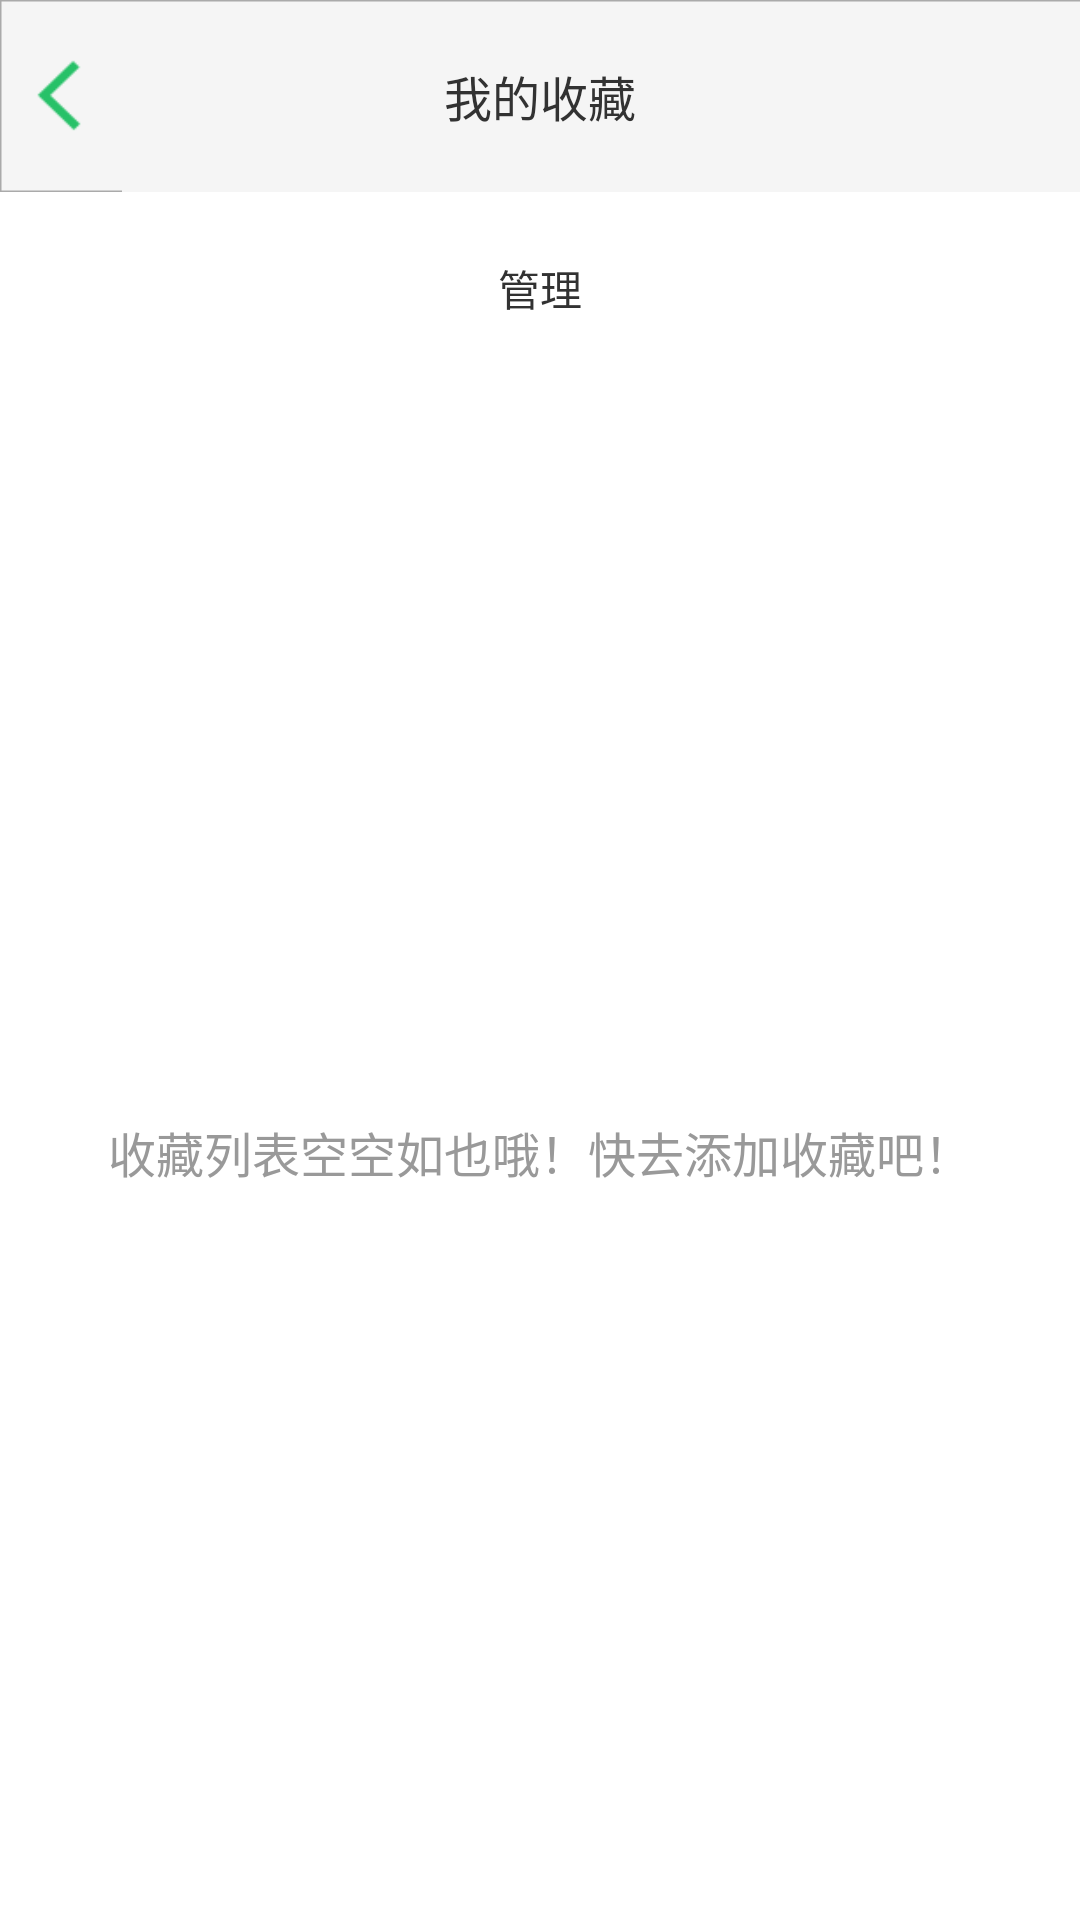

Here is an Android app screen rendered from its layout file. Give the layout XML and the strings, colors and styles it references.
<!-- AndroidManifest.xml: application theme AppTheme -->
<!-- res/layout/favourite_layout.xml -->
<?xml version="1.0" encoding="utf-8"?>
<LinearLayout xmlns:android="http://schemas.android.com/apk/res/android"
    android:layout_width="match_parent"
    android:layout_height="match_parent"
    android:orientation="vertical" >
    
   <RelativeLayout
       android:id="@+id/download_titlebar"
       android:layout_height="0dp"
       android:layout_width="fill_parent"
       android:layout_weight="1.0"
       android:background="@drawable/titlebar">
       <ImageButton 
           android:id="@+id/back"
           android:layout_width="70dp"
           android:layout_height="55dp"
           android:layout_centerVertical="true"
           android:layout_marginLeft="5dp"
           android:background="@drawable/back_activity_btn"/>
       <TextView 
           android:layout_width="wrap_content"
           android:layout_height="wrap_content"
           android:layout_centerInParent="true"
           android:textSize="16sp"
           android:text="@string/home_fav"/>
    </RelativeLayout>
    
     <RelativeLayout
        android:id="@+id/controller_bar"
        android:layout_width="fill_parent"
        android:layout_height="0dp"
        android:layout_weight="1.0">
        <TextView
            android:id="@+id/fav_total"
            android:layout_width="wrap_content"
            android:layout_height="wrap_content"
            android:textSize="14sp"
            android:text="@string/manage"
            android:layout_centerInParent="true"/>
     </RelativeLayout>
     
    <RelativeLayout 
        android:id="@+id/fav_bottom_bar"
        android:layout_width="match_parent"
        android:layout_height="0dp"
        android:layout_weight="8.0" >
      <TextView 
          android:id="@+id/fav_info"
          android:layout_width="wrap_content"
          android:layout_height="wrap_content"
          android:textSize="16sp"
          android:textColor="#999999"
          android:layout_centerInParent="true"
          android:text="@string/fav_info"/>
      <ListView 
        android:id="@+id/fav_song_list"
        android:layout_width="match_parent"
        android:layout_height="wrap_content"
        android:cacheColorHint="#00000000"
        android:footerDividersEnabled="true"
        android:fadeScrollbars="true"
        android:listSelector="@drawable/music_list_selector">
    </ListView>
    </RelativeLayout>
</LinearLayout>
<!-- resources referenced by this layout -->
<resources>
  <!-- drawable back_activity_btn: png bitmap (drawable-xhdpi, 865 bytes) -->
  <!-- drawable music_list_selector (drawable) -->
  <?xml version="1.0" encoding="utf-8"?>
  <selector xmlns:android="http://schemas.android.com/apk/res/android" >
       <item android:state_pressed="true" android:drawable="@drawable/info_area"></item>
  
  </selector>
  <string name="fav_info">收藏列表空空如也哦！快去添加收藏吧！</string>
  <string name="home_fav">我的收藏</string>
  <string name="manage">管理</string>
  <style name="AppTheme" parent="AppBaseTheme">
          
      </style>
  <!-- drawable info_area: png bitmap (drawable-xhdpi, 114601 bytes) -->
  <style name="AppBaseTheme" parent="android:Theme.Light">
          
      </style>
</resources>
